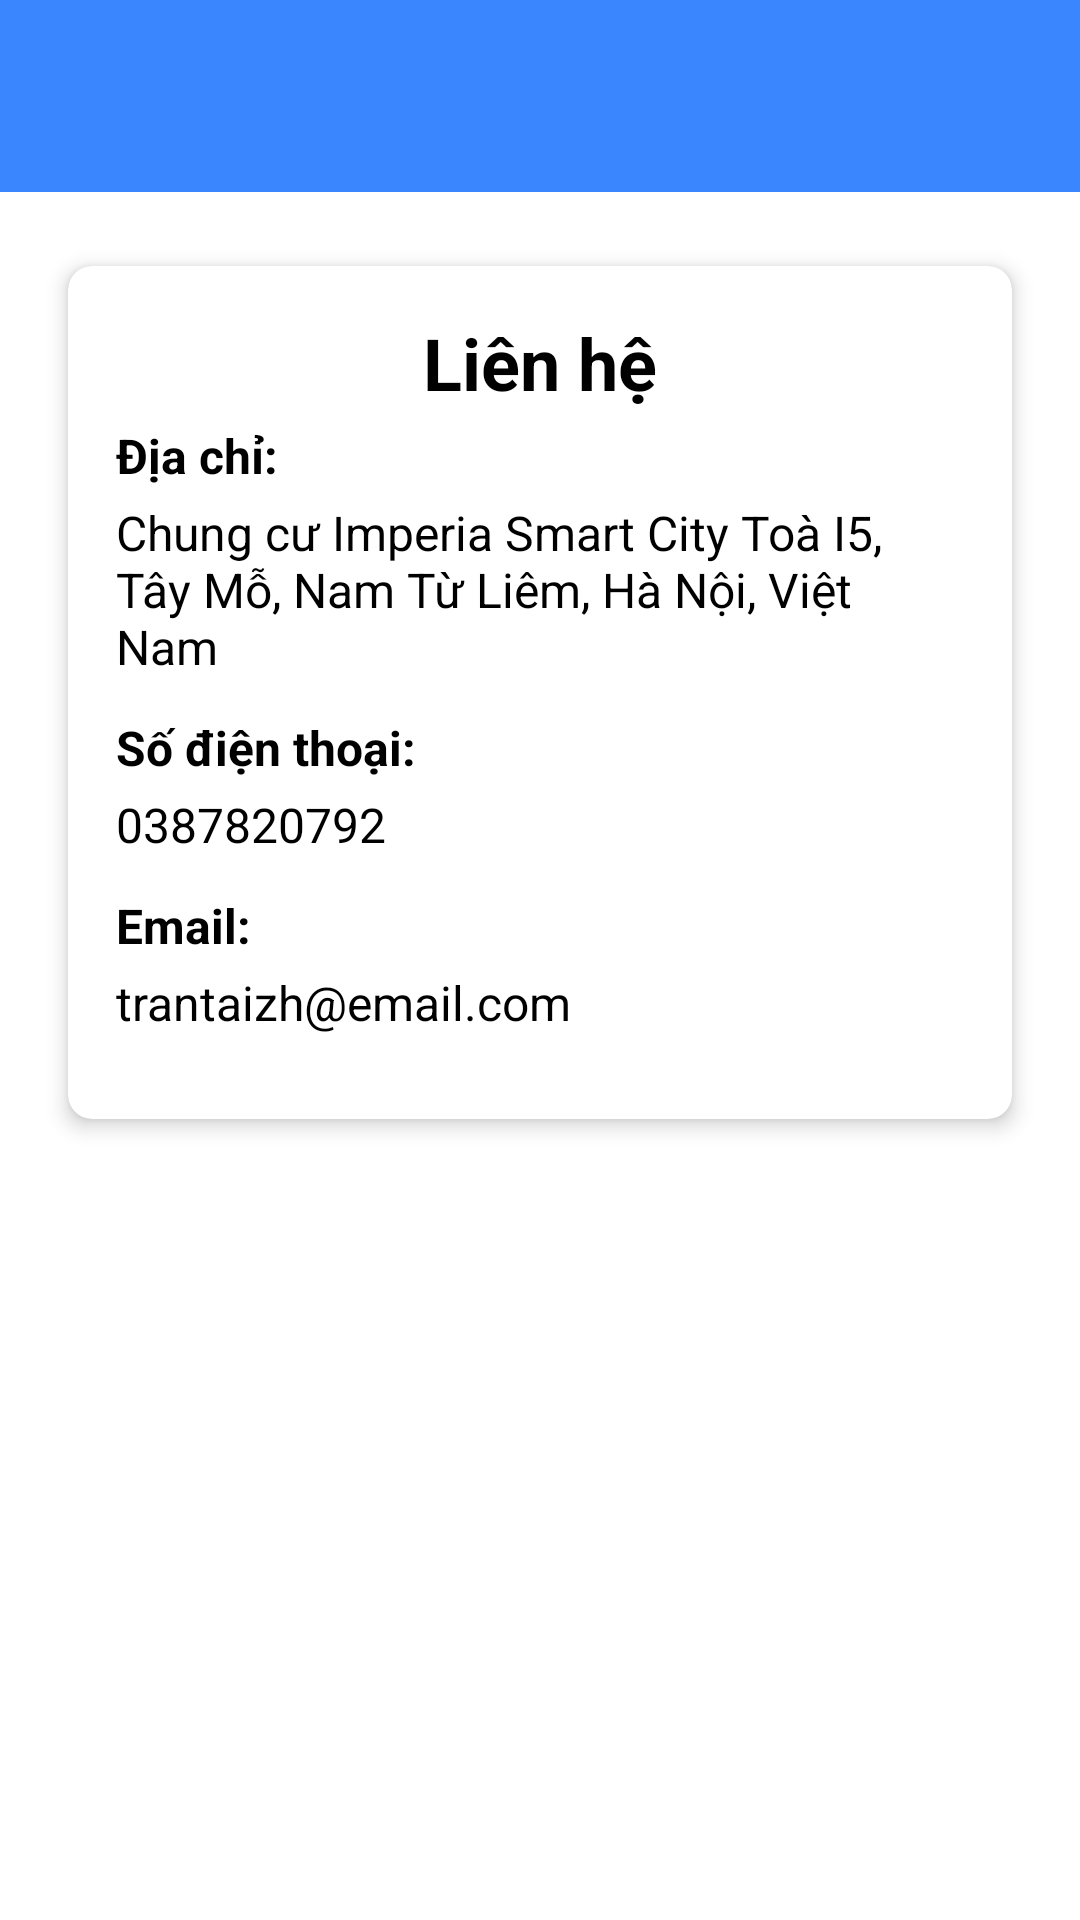

This screen was rendered from an Android layout file. Write that file and the resources it references.
<!-- AndroidManifest.xml: application theme Theme.BlogApp -->
<!-- res/layout/activity_contact.xml -->
<?xml version="1.0" encoding="utf-8"?>
<androidx.constraintlayout.widget.ConstraintLayout xmlns:android="http://schemas.android.com/apk/res/android"
    xmlns:app="http://schemas.android.com/apk/res-auto"
    android:layout_width="match_parent"
    android:layout_height="match_parent"
    android:backgroundTint="#9F5252">

    <LinearLayout
        android:layout_width="match_parent"
        android:layout_height="match_parent"
        android:background="@color/white"
        android:orientation="vertical"
        app:layout_constraintEnd_toEndOf="parent"
        app:layout_constraintStart_toStartOf="parent"
        app:layout_constraintTop_toTopOf="parent">

        <com.google.android.material.appbar.AppBarLayout
            android:id="@+id/appbar"
            android:layout_width="match_parent"
            android:layout_height="wrap_content"
            android:fitsSystemWindows="true"
            android:theme="@style/ThemeOverlay.AppCompat.Dark.ActionBar">

            <androidx.appcompat.widget.Toolbar
                android:id="@+id/toolbar"
                android:layout_width="match_parent"
                android:layout_height="?attr/actionBarSize"
                android:background="@color/primary">

                <LinearLayout
                    android:layout_width="match_parent"
                    android:layout_height="match_parent"
                    android:orientation="horizontal">

                    <ImageView
                        android:id="@+id/img_back"
                        android:layout_width="40dp"
                        android:layout_height="40dp"
                        android:layout_gravity="center_vertical"
                        android:paddingEnd="15dp"
                        android:src="@drawable/back" />

                </LinearLayout>
            </androidx.appcompat.widget.Toolbar>

        </com.google.android.material.appbar.AppBarLayout>

        <androidx.cardview.widget.CardView
            android:layout_width="match_parent"
            android:layout_height="wrap_content"
            android:layout_margin="16dp"
            app:cardCornerRadius="8dp"
            app:cardElevation="4dp"
            app:cardUseCompatPadding="true">

            <LinearLayout
                android:layout_width="match_parent"
                android:layout_height="match_parent"
                android:orientation="vertical"
                android:padding="16dp">

                <TextView
                    android:layout_width="wrap_content"
                    android:layout_height="wrap_content"
                    android:layout_gravity="center"
                    android:layout_marginBottom="4dp"
                    android:text="Liên hệ"
                    android:textColor="@color/black"
                    android:textSize="24sp"
                    android:textStyle="bold" />

                <TextView
                    android:layout_width="wrap_content"
                    android:layout_height="wrap_content"
                    android:layout_marginBottom="4dp"
                    android:text="Địa chỉ:"
                    android:textColor="@color/black"
                    android:textSize="16sp"
                    android:textStyle="bold" />

                <TextView
                    android:layout_width="wrap_content"
                    android:layout_height="wrap_content"
                    android:layout_marginBottom="12dp"
                    android:text="Chung cư Imperia Smart City Toà I5, Tây Mỗ, Nam Từ Liêm, Hà Nội, Việt Nam"
                    android:textColor="@color/black"
                    android:textSize="16sp" />

                <TextView
                    android:layout_width="wrap_content"
                    android:layout_height="wrap_content"
                    android:layout_marginBottom="4dp"
                    android:text="Số điện thoại:"
                    android:textColor="@color/black"
                    android:textSize="16sp"
                    android:textStyle="bold" />

                <TextView
                    android:layout_width="wrap_content"
                    android:layout_height="wrap_content"
                    android:layout_marginBottom="12dp"
                    android:text="0387820792"
                    android:textColor="@color/black"
                    android:textSize="16sp" />

                <TextView
                    android:layout_width="wrap_content"
                    android:layout_height="wrap_content"
                    android:layout_marginBottom="4dp"
                    android:text="Email:"
                    android:textColor="@color/black"
                    android:textSize="16sp"
                    android:textStyle="bold" />

                <TextView
                    android:layout_width="wrap_content"
                    android:layout_height="wrap_content"
                    android:layout_marginBottom="12dp"
                    android:text="trantaizh@email.com"
                    android:textColor="@color/black"
                    android:textSize="16sp" />

            </LinearLayout>
        </androidx.cardview.widget.CardView>
    </LinearLayout>

</androidx.constraintlayout.widget.ConstraintLayout>
<!-- resources referenced by this layout -->
<resources>
  <color name="black">#FF000000</color>
  <color name="primary">#3A86FF</color>
  <color name="white">#FFFFFFFF</color>
  <style name="Theme.BlogApp" parent="Base.Theme.BlogApp" />
  <style name="Base.Theme.BlogApp" parent="Theme.Material3.DayNight.NoActionBar">
          
          
      </style>
</resources>
